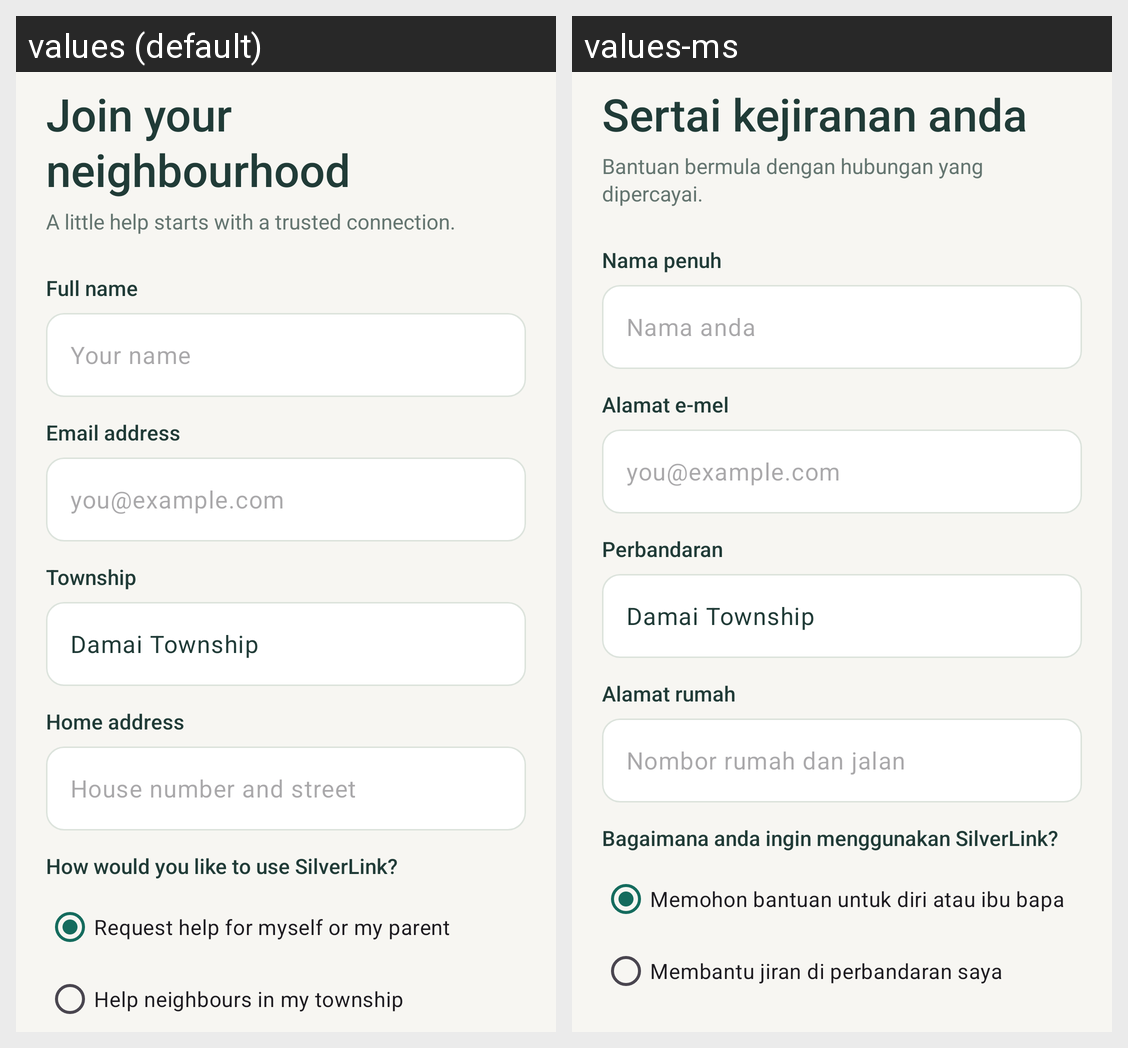

The same Android screen rendered under two of its app's locales, left to right. List the strings drawn on it with the default value and each locale's translation.
Android screen res/layout/fragment_signup.xml rendered under 2 locales, left to right: values (default), values-ms. Device: Nexus 5 (rendered at 1080×1920; each locale shown at half size, 540×960, under a caption strip naming it); theme Theme.SilverLink.
Strings drawn on this screen, with the default value and each locale's value (text and hints the layout hard-codes, and strings that could not be matched under every locale, appear in the picture but are not listed):

join_your_neighbourhood
  values: Join your neighbourhood
  values-ms: Sertai kejiranan anda

a_little_help_starts_with_a_trusted_connection
  values: A little help starts with a trusted connection.
  values-ms: Bantuan bermula dengan hubungan yang dipercayai.

full_name
  values: Full name
  values-ms: Nama penuh

your_name
  values: Your name
  values-ms: Nama anda

email_address
  values: Email address
  values-ms: Alamat e-mel

you_example_com
  values: you@example.com
  values-ms: you@example.com

township
  values: Township
  values-ms: Perbandaran

damai_township
  values: Damai Township
  values-ms: Damai Township

home_address
  values: Home address
  values-ms: Alamat rumah

house_number_and_street
  values: House number and street
  values-ms: Nombor rumah dan jalan

how_would_you_like_to_use_silverlink
  values: How would you like to use SilverLink?
  values-ms: Bagaimana anda ingin menggunakan SilverLink?

request_help_for_myself_or_my_parent
  values: Request help for myself or my parent
  values-ms: Memohon bantuan untuk diri atau ibu bapa

help_neighbours_in_my_township
  values: Help neighbours in my township
  values-ms: Membantu jiran di perbandaran saya
